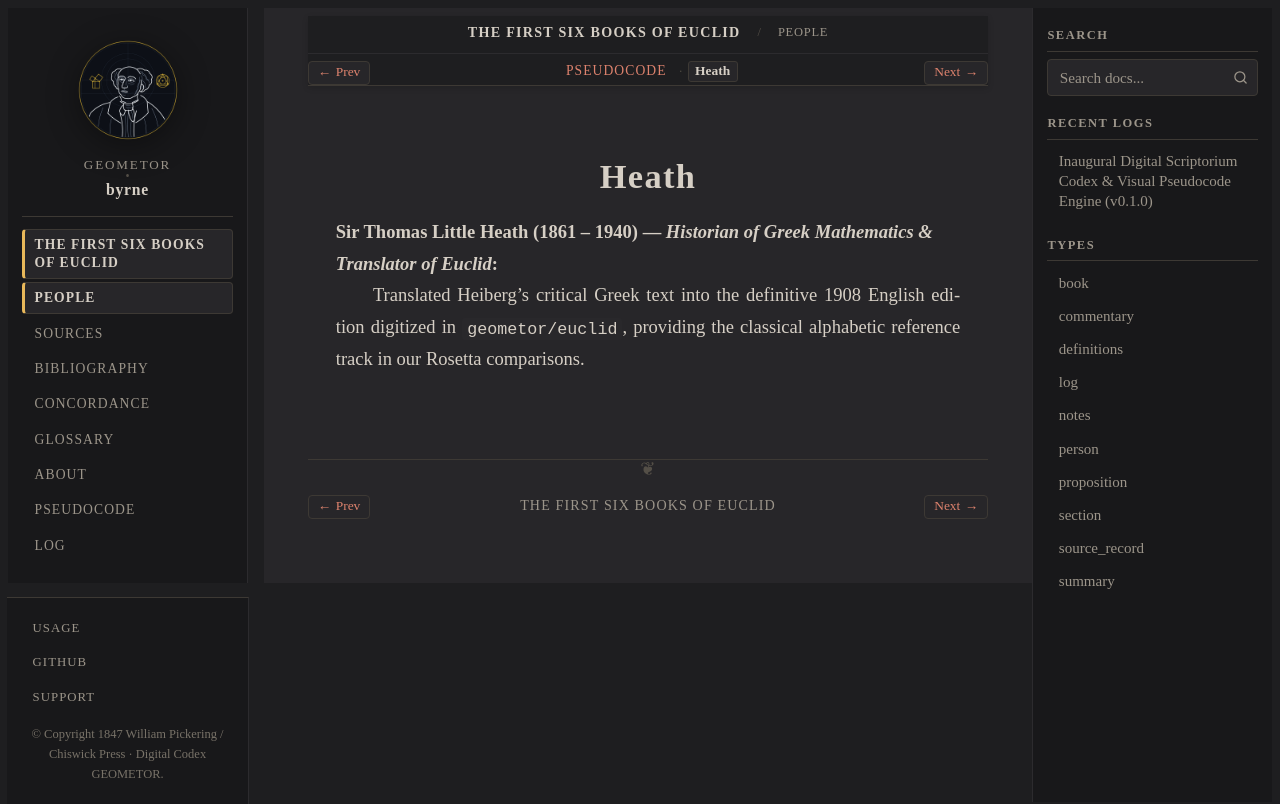

repository: geometor/byrne · page: coloured_euclid/people/heath.html · generator: sphinx

:type: person
:layout: book
:death_year: 1940
:death_label: 1940
:lifespan: 1861 – 1940
:excerpt: Sir Thomas Little Heath (1861 – 1940) — Historian of Greek Mathematics & Translator of Euclid

.. _person-heath:

Heath
=====

**Sir Thomas Little Heath** (1861 – 1940) — *Historian of Greek Mathematics & Translator of Euclid*
   Translated Heiberg's critical Greek text into the definitive 1908 English edition digitized in ``geometor/euclid``, providing the classical alphabetic reference track in our Rosetta comparisons.
